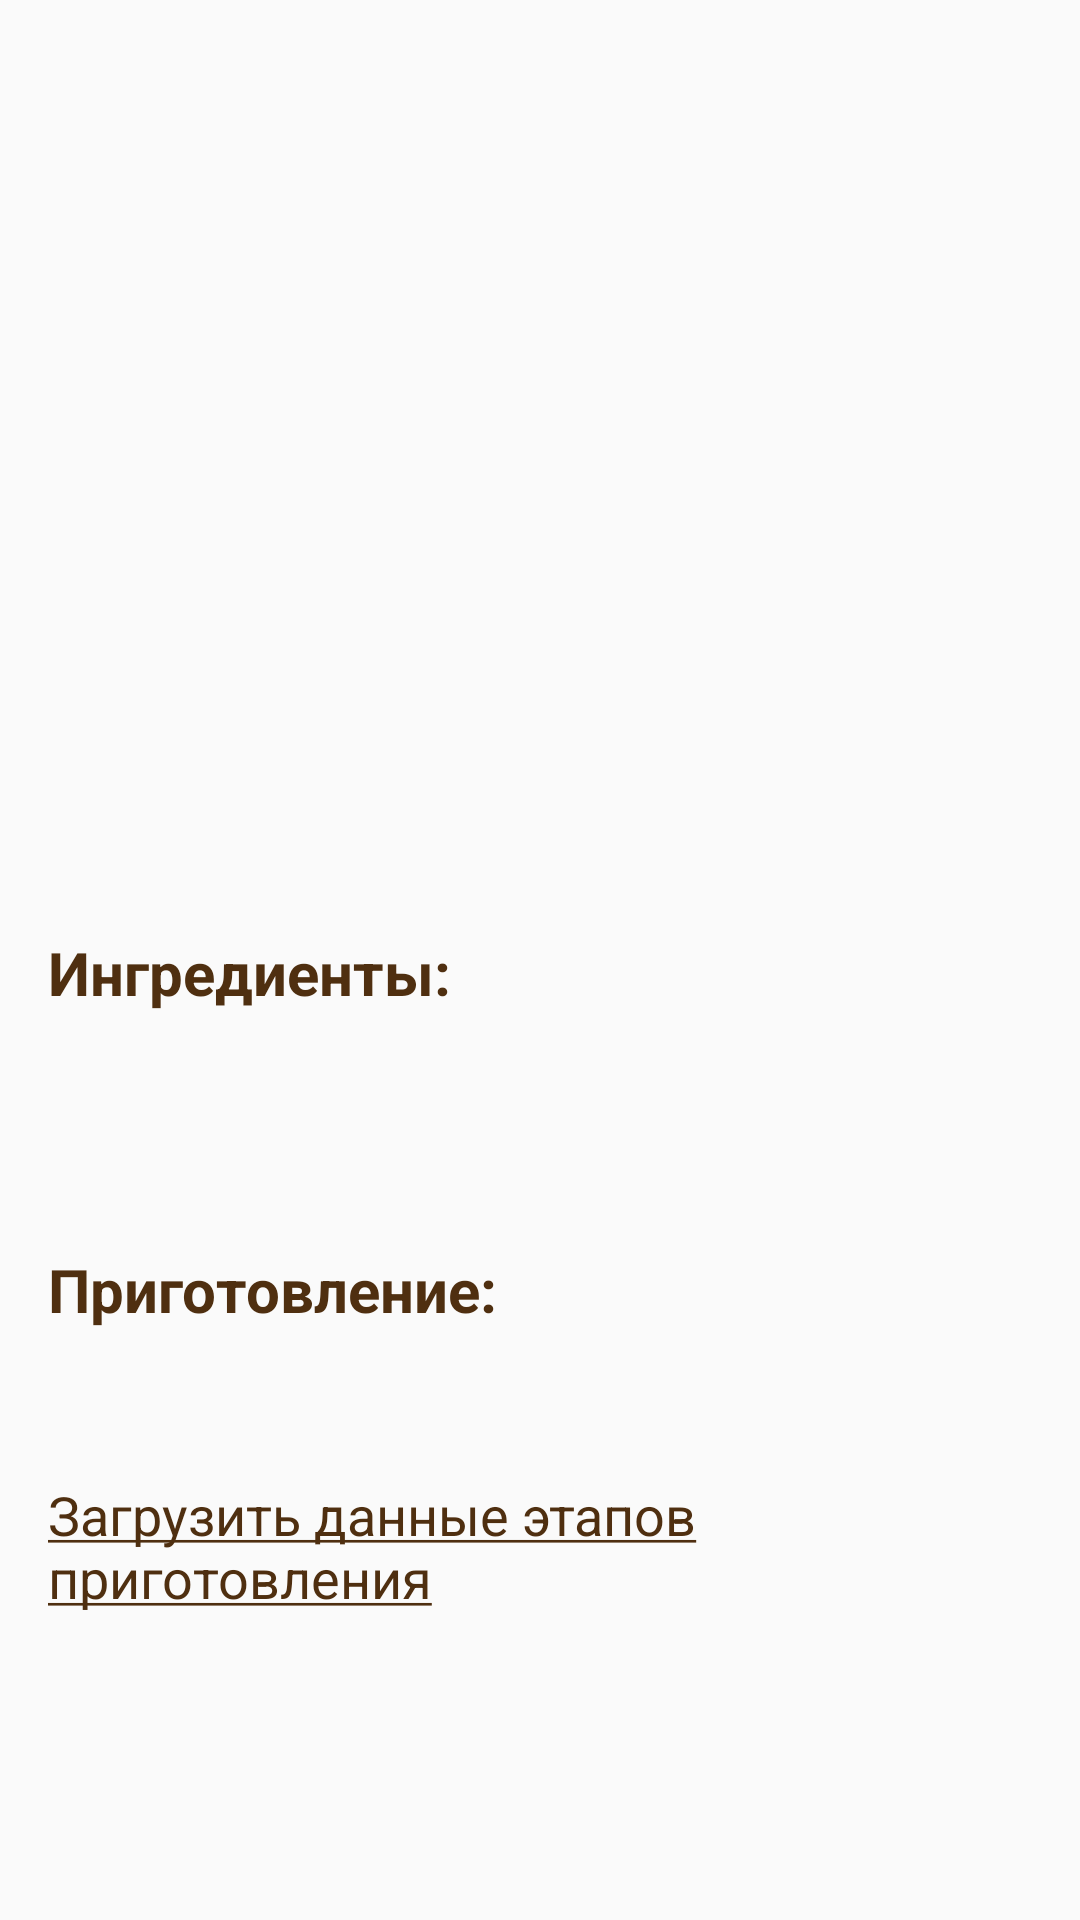

This screen was rendered from an Android layout file. Write that file and the resources it references.
<!-- AndroidManifest.xml: application theme AppTheme -->
<!-- res/layout/fragment_pager_favourites.xml -->
<?xml version="1.0" encoding="utf-8"?>
<LinearLayout xmlns:android="http://schemas.android.com/apk/res/android"
    xmlns:app="http://schemas.android.com/apk/res-auto"
    android:orientation="vertical"
    android:layout_width="match_parent"
    android:layout_height="match_parent">

    <androidx.core.widget.NestedScrollView
        android:layout_width="match_parent"
        android:layout_height="match_parent"
        android:clipToPadding="false"
        app:layout_behavior="@string/appbar_scrolling_view_behavior">

            <LinearLayout
                android:layout_width="match_parent"
                android:layout_height="wrap_content"
                android:orientation="vertical"
                android:paddingBottom="@dimen/favourites_content_padding"
                android:paddingLeft="@dimen/favourites_content_padding"
                android:paddingRight="@dimen/favourites_content_padding">

                <ImageView
                    android:id="@+id/dishImage"
                    android:layout_width="match_parent"
                    android:layout_height="@dimen/details_main_img_height"
                    android:scaleType="centerCrop"/>

                <TextView
                    android:id="@+id/recName"
                    android:layout_width="wrap_content"
                    android:layout_height="wrap_content"
                    android:layout_marginTop="10dp"
                    android:layout_marginBottom="10dp"
                    android:gravity="center"
                    android:textColor="@color/title_color"
                    android:textSize="@dimen/recipe_name_text_size"
                    android:textStyle="bold" />

                <TextView
                    android:layout_width="match_parent"
                    android:layout_height="wrap_content"
                    android:layout_marginBottom="10dp"
                    android:text="@string/ingredients"
                    android:textColor="@color/black_brown"
                    android:textSize="@dimen/details_subtitle_text_size"
                    android:textStyle="bold" />

                <TextView
                    android:id="@+id/recIng"
                    android:layout_width="match_parent"
                    android:layout_height="wrap_content"
                    android:singleLine="false"
                    android:textColor="@color/black_brown"
                    android:textSize="@dimen/details_content_text_size" />

                <TextView
                    android:id="@+id/recSmr"
                    android:layout_width="match_parent"
                    android:layout_height="wrap_content"
                    android:layout_marginTop="5dp"
                    android:layout_marginBottom="15dp"
                    android:textColor="@color/title_color"
                    android:textSize="@dimen/details_content_text_size" />

                <TextView
                    android:layout_width="match_parent"
                    android:layout_height="wrap_content"
                    android:layout_marginBottom="10dp"
                    android:text="@string/cooking"
                    android:textColor="@color/black_brown"
                    android:textSize="@dimen/details_subtitle_text_size"
                    android:textStyle="bold" />

                <TextView
                    android:id="@+id/recDsc"
                    android:layout_width="match_parent"
                    android:layout_height="wrap_content"
                    android:layout_marginBottom="15dp"
                    android:singleLine="false"
                    android:textColor="@color/black_brown"
                    android:textSize="@dimen/details_content_text_size"
                    android:textStyle="italic" />

                <TableLayout
                    android:id="@+id/stepsTableLayout"
                    android:layout_width="match_parent"
                    android:layout_height="match_parent"
                    android:layout_marginTop="10dp"
                    android:visibility="gone">
                </TableLayout>

                <TextView
                    android:id="@+id/loadCookingSteps"
                    android:layout_width="match_parent"
                    android:layout_height="wrap_content"
                    android:singleLine="false"
                    android:text="@string/cooking_steps_load"
                    android:textColor="@color/black_brown"
                    android:textSize="@dimen/details_content_text_size" />
            </LinearLayout>

    </androidx.core.widget.NestedScrollView>
</LinearLayout>
<!-- resources referenced by this layout -->
<resources>
  <color name="black_brown">#4F2F10</color>
  <color name="title_color">#A92A29</color>
  <dimen name="details_content_text_size">18sp</dimen>
  <dimen name="details_main_img_height">260dp</dimen>
  <dimen name="details_subtitle_text_size">20sp</dimen>
  <dimen name="favourites_content_padding">16dp</dimen>
  <dimen name="recipe_name_text_size">23sp</dimen>
  <string name="cooking">Приготовление:</string>
  <string name="cooking_steps_load"><u>Загрузить данные этапов приготовления</u></string>
  <string name="ingredients">Ингредиенты:</string>
  <style name="AppTheme" parent="Theme.AppCompat.Light.NoActionBar">
          
          <item name="colorPrimary">@color/colorPrimary</item>
          <item name="colorPrimaryDark">@color/colorPrimaryDark</item>
          <item name="colorAccent">@color/colorAccent</item>
          <item name="android:itemBackground">@color/colorPrimaryDark</item>
      </style>
  <color name="colorPrimary">#A1887F</color>
  <color name="colorPrimaryDark">#8D6E63</color>
  <color name="colorAccent">#A92A29</color>
</resources>
